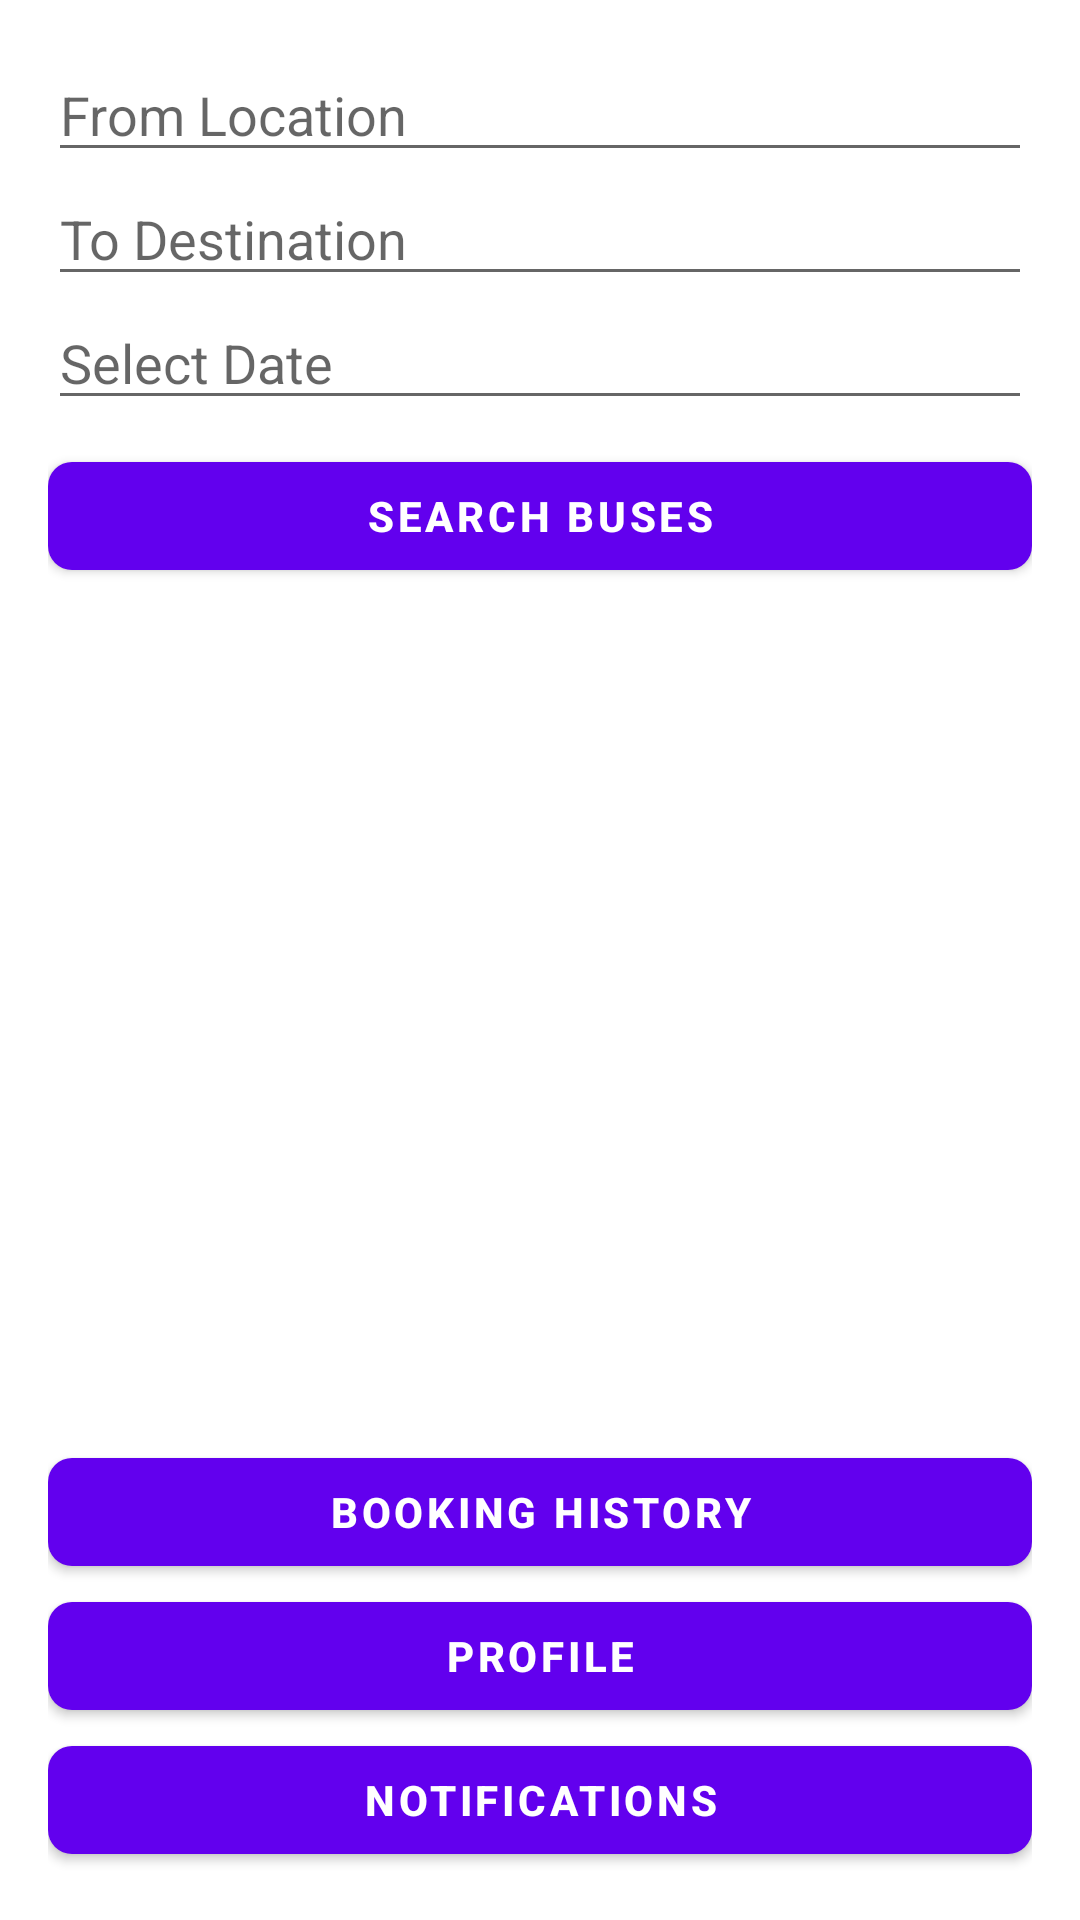

Android layout source for this screen:
<!-- AndroidManifest.xml: application theme AppTheme -->
<!-- res/layout/activity_user_home.xml -->
<?xml version="1.0" encoding="utf-8"?>
<androidx.constraintlayout.widget.ConstraintLayout xmlns:android="http://schemas.android.com/apk/res/android"
    android:layout_width="match_parent"
    android:layout_height="match_parent">

    <LinearLayout
        android:layout_width="match_parent"
        android:layout_height="match_parent"
        android:orientation="vertical"
        android:padding="16dp">

        <EditText
            android:id="@+id/etFrom"
            android:layout_width="match_parent"
            android:layout_height="wrap_content"
            android:hint="From Location"/>

        <EditText
            android:id="@+id/etTo"
            android:layout_width="match_parent"
            android:layout_height="wrap_content"
            android:hint="To Destination"/>

        <EditText
            android:id="@+id/etDate"
            android:layout_width="match_parent"
            android:layout_height="wrap_content"
            android:hint="Select Date"
            android:focusable="false"/>

        <Button
            android:id="@+id/btnSearch"
            android:layout_width="match_parent"
            android:layout_height="wrap_content"
            android:text="Search Buses"
            android:layout_marginTop="8dp"/>

        <ListView
            android:id="@+id/lvBuses"
            android:layout_width="match_parent"
            android:layout_height="0dp"
            android:layout_marginTop="16dp"
            android:layout_weight="1" />

        <Button
            android:id="@+id/btnBookingHistory"
            android:layout_width="match_parent"
            android:layout_height="wrap_content"
            android:text="Booking History"/>

        <Button
            android:id="@+id/btnProfile"
            android:layout_width="match_parent"
            android:layout_height="wrap_content"
            android:text="Profile"/>

        <Button
            android:id="@+id/btnNotifications"
            android:layout_width="match_parent"
            android:layout_height="wrap_content"
            android:text="Notifications"/>

    </LinearLayout>

</androidx.constraintlayout.widget.ConstraintLayout>
<!-- resources referenced by this layout -->
<resources>
  <style name="AppTheme" parent="Theme.MaterialComponents.DayNight.DarkActionBar">
          
          <item name="colorPrimary">@color/primary</item>
          <item name="colorPrimaryDark">@color/primary_dark</item>
          <item name="colorSecondary">@color/secondary</item>
          <item name="colorOnPrimary">@color/white</item>
  
          
          <item name="android:statusBarColor">?attr/colorPrimaryDark</item>
          <item name="android:navigationBarColor">@color/primary_dark</item>
  
          
          <item name="materialButtonStyle">@style/Widget.App.Button.Filled</item>
          <item name="textInputStyle">@style/Widget.App.TextInputLayout</item>
      </style>
  <color name="primary">#6200EE</color>
  <color name="primary_dark">#3700B3</color>
  <color name="secondary">#03DAC6</color>
  <color name="white">#FFFFFFFF</color>
  <style name="Widget.App.Button.Filled" parent="Widget.MaterialComponents.Button">
          <item name="backgroundTint">@color/primary</item>
          <item name="android:textColor">@color/white</item>
          <item name="cornerRadius">8dp</item>
          <item name="android:textSize">14sp</item>
          <item name="android:textStyle">bold</item>
      </style>
  <style name="Widget.App.TextInputLayout" parent="Widget.MaterialComponents.TextInputLayout.OutlinedBox">
          <item name="boxStrokeColor">@color/primary</item>
          <item name="hintTextColor">@color/primary</item>
          <item name="boxBackgroundColor">@android:color/transparent</item>
          <item name="android:textColorHint">@color/secondary_text</item>
      </style>
  <color name="secondary_text">#757575</color>
</resources>
